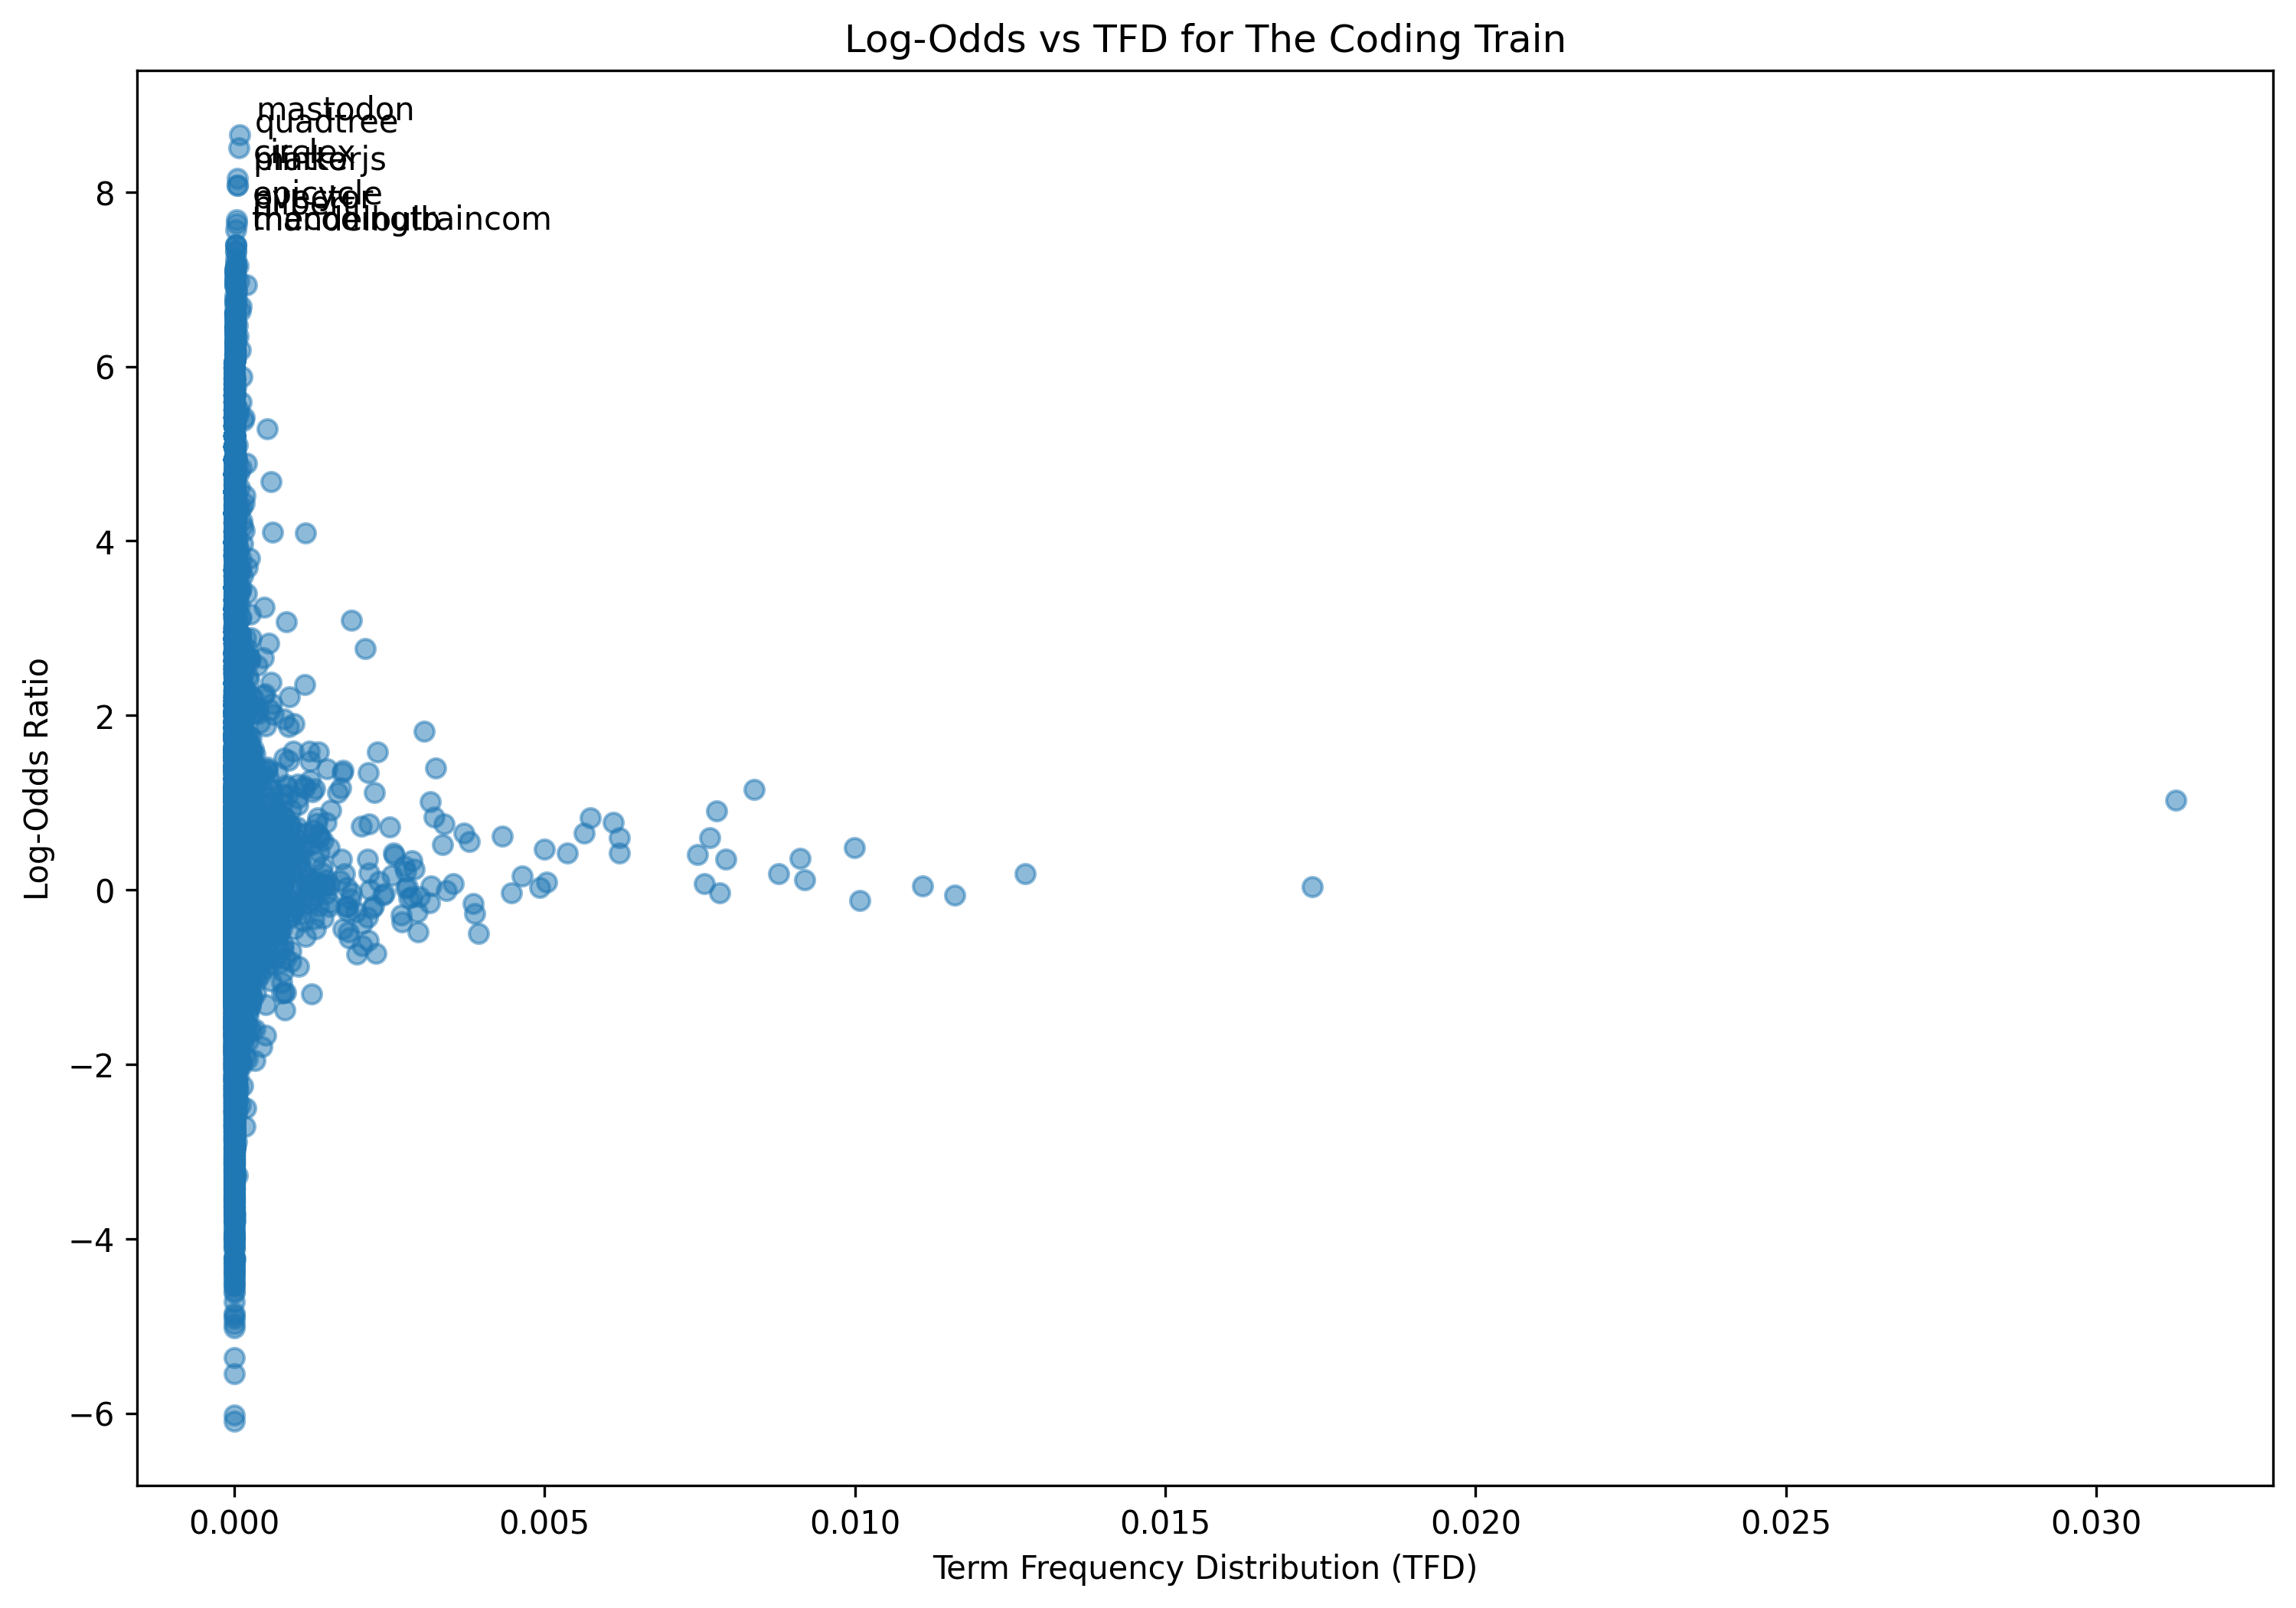

Data behind this chart, as committed beside it:
term, log_odds, tfd
hello, 0.1264, 0.0007718
variable, -0.4501, 0.001751
pjs, 4.678, 0.0005909
javascript, 0.6142, 0.00137
im, 1.029, 0.03129
speaking, 0.5409, 9.313773979756351e-05
single, -0.1682, 0.0006388
work, 0.07457, 0.003522
ok, 1.094, 0.0007727
video, 0.7711, 0.006106
topic, 0.6277, 0.0003986
want, 0.1832, 0.01274
look, 0.6001, 0.007655
probably, 0.7575, 0.002177
couple, 0.2389, 0.0005399
got, 0.5523, 0.003787
ease, 0.1832, 2.344501725938668e-05
way, 0.5996, 0.00621
even, -0.04552, 0.001485
talk, 0.2127, 0.001088
let, 0.03574, 0.01737
think, 0.9074, 0.007767
whats, 0.7332, 0.002046
missing, 0.7573, 0.0002804
program, -0.3243, 0.0008861
writing, -0.2471, 0.0003221
previous, 0.2709, 0.0006301
showed, -0.2395, 7.611601493800881e-05
draw, 1.585, 0.002305
static, -0.6332, 0.000149
thing, 0.4875, 0.009987
screen, -0.1403, 0.0009545
could, 1.148, 0.008373
rectangle, 0.7583, 0.0005476
circle, 1.586, 0.001203
color, 0.1035, 0.001708
add, -0.2523, 0.002943
two, -0.1596, 0.003844
block, -1.563, 0.0001882
code, -0.03748, 0.004469
ill, -0.07622, 0.002864
call, -0.2534, 0.001956
something, 0.4231, 0.005364
begin, 0.008626, 0.0002133
open, -0.3565, 0.001115
curly, -0.5817, 0.0001439
bracket, -0.5953, 0.0002617
end, -0.1817, 0.001362
close, -0.2211, 0.0005659
setup, 0.7639, 0.0004111
function, 0.0285, 0.004918
fundamental, -0.2049, 6.294826551835327e-05
primary, -1.261, 3.661276667904221e-05
element, -0.6982, 0.0009169
everything, -0.2815, 0.001079
key, -0.6763, 0.0007907
throughout, -0.4613, 6.102127779840368e-05
make, 0.3502, 0.007915
essentially, -0.6775, 0.0002556
organizing, 0.8623, 2.4408511119361473e-05
... 34,033 more rows
